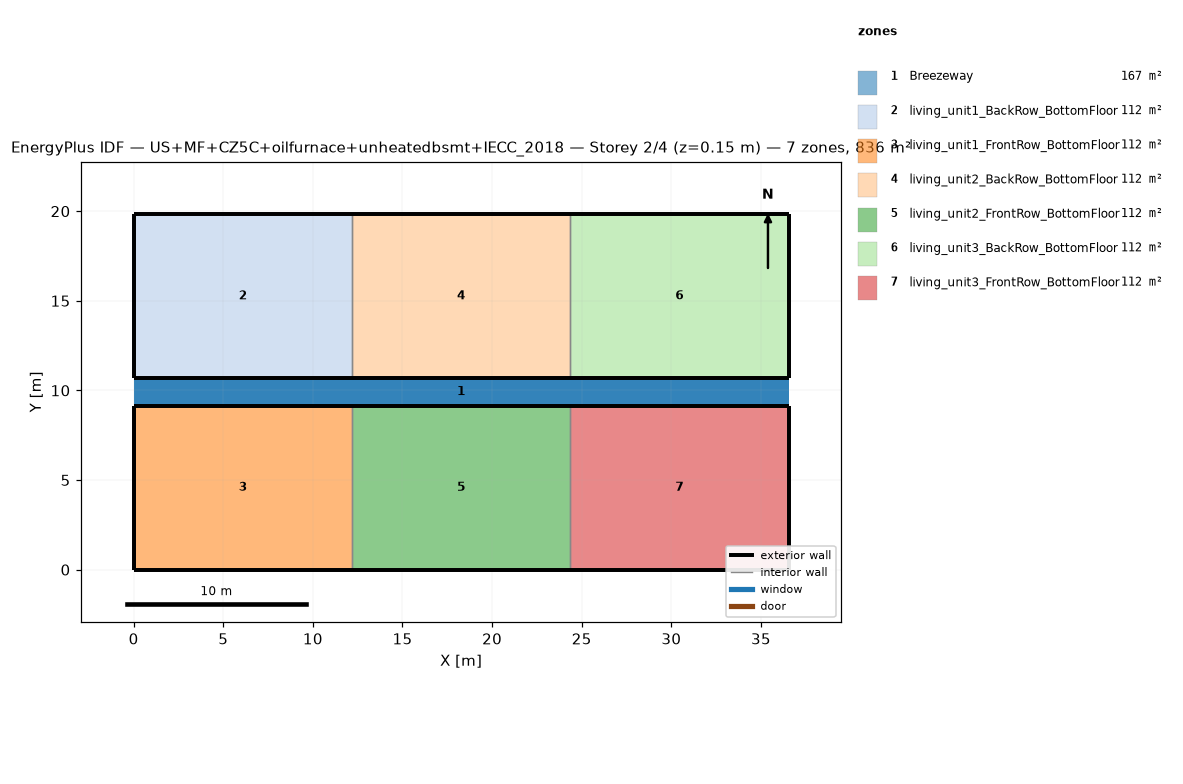
=== STOREY PLAN SPEC (per zone: floor XY polygon, exterior-wall plan segments, windows/doors) ===
zone 1: Breezeway  (167.0 m²)
  floor: (36.54, 9.16) (0.00, 9.16) (0.00, 10.68) (36.54, 10.68)
  floor: (36.54, 9.16) (0.00, 9.16) (0.00, 10.68) (36.54, 10.68)
  floor: (36.54, 9.16) (0.00, 9.16) (0.00, 10.68) (36.54, 10.68)
zone 2: living_unit1_BackRow_BottomFloor  (111.5 m²)
  floor: (12.18, 10.68) (0.00, 10.68) (0.00, 19.84) (12.18, 19.84)
  exterior wall: (0.00, 10.68) – (12.18, 10.68)  [12.2 m]
  exterior wall: (12.18, 19.84) – (0.00, 19.84)  [12.2 m]
  exterior wall: (0.00, 19.84) – (0.00, 10.68)  [9.2 m]
  interior walls: 1
zone 3: living_unit1_FrontRow_BottomFloor  (111.5 m²)
  floor: (12.18, 0.00) (0.00, 0.00) (0.00, 9.16) (12.18, 9.16)
  exterior wall: (0.00, 0.00) – (12.18, 0.00)  [12.2 m]
  exterior wall: (12.18, 9.16) – (0.00, 9.16)  [12.2 m]
  exterior wall: (0.00, 9.16) – (0.00, 0.00)  [9.2 m]
  interior walls: 1
zone 4: living_unit2_BackRow_BottomFloor  (111.5 m²)
  floor: (24.36, 10.68) (12.18, 10.68) (12.18, 19.84) (24.36, 19.84)
  exterior wall: (12.18, 10.68) – (24.36, 10.68)  [12.2 m]
  exterior wall: (24.36, 19.84) – (12.18, 19.84)  [12.2 m]
  interior walls: 2
zone 5: living_unit2_FrontRow_BottomFloor  (111.5 m²)
  floor: (24.36, 0.00) (12.18, 0.00) (12.18, 9.16) (24.36, 9.16)
  exterior wall: (12.18, 0.00) – (24.36, 0.00)  [12.2 m]
  exterior wall: (24.36, 9.16) – (12.18, 9.16)  [12.2 m]
  interior walls: 2
zone 6: living_unit3_BackRow_BottomFloor  (111.5 m²)
  floor: (36.54, 10.68) (24.36, 10.68) (24.36, 19.84) (36.54, 19.84)
  exterior wall: (24.36, 10.68) – (36.54, 10.68)  [12.2 m]
  exterior wall: (36.54, 10.68) – (36.54, 19.84)  [9.2 m]
  exterior wall: (36.54, 19.84) – (24.36, 19.84)  [12.2 m]
  interior walls: 1
zone 7: living_unit3_FrontRow_BottomFloor  (111.5 m²)
  floor: (36.54, 0.00) (24.36, 0.00) (24.36, 9.16) (36.54, 9.16)
  exterior wall: (24.36, 0.00) – (36.54, 0.00)  [12.2 m]
  exterior wall: (36.54, 0.00) – (36.54, 9.16)  [9.2 m]
  exterior wall: (36.54, 9.16) – (24.36, 9.16)  [12.2 m]
  interior walls: 1

=== DERIVED (storey summary) ===
Building: US+MF+CZ5C+oilfurnace+unheatedbsmt+IECC_2018
Storey: 2 of 4  (floor level z = 0.15 m)
Storey gross floor area: 836.2 m²
Zones on this storey: 7
  - Breezeway: floor 167.0 m²
  - living_unit1_BackRow_BottomFloor: floor 111.5 m²; exterior wall 33.5 m (86.9 m²); WWR 0.0%
  - living_unit1_FrontRow_BottomFloor: floor 111.5 m²; exterior wall 33.5 m (86.9 m²); WWR 0.0%
  - living_unit2_BackRow_BottomFloor: floor 111.5 m²; exterior wall 24.4 m (63.1 m²); WWR 0.0%
  - living_unit2_FrontRow_BottomFloor: floor 111.5 m²; exterior wall 24.4 m (63.1 m²); WWR 0.0%
  - living_unit3_BackRow_BottomFloor: floor 111.5 m²; exterior wall 33.5 m (86.9 m²); WWR 0.0%
  - living_unit3_FrontRow_BottomFloor: floor 111.5 m²; exterior wall 33.5 m (86.9 m²); WWR 0.0%
Zone adjacency (shared interzone walls):
  - living_unit1_BackRow_BottomFloor ↔ living_unit2_BackRow_BottomFloor
  - living_unit1_FrontRow_BottomFloor ↔ living_unit2_FrontRow_BottomFloor
  - living_unit2_BackRow_BottomFloor ↔ living_unit3_BackRow_BottomFloor
  - living_unit2_FrontRow_BottomFloor ↔ living_unit3_FrontRow_BottomFloor